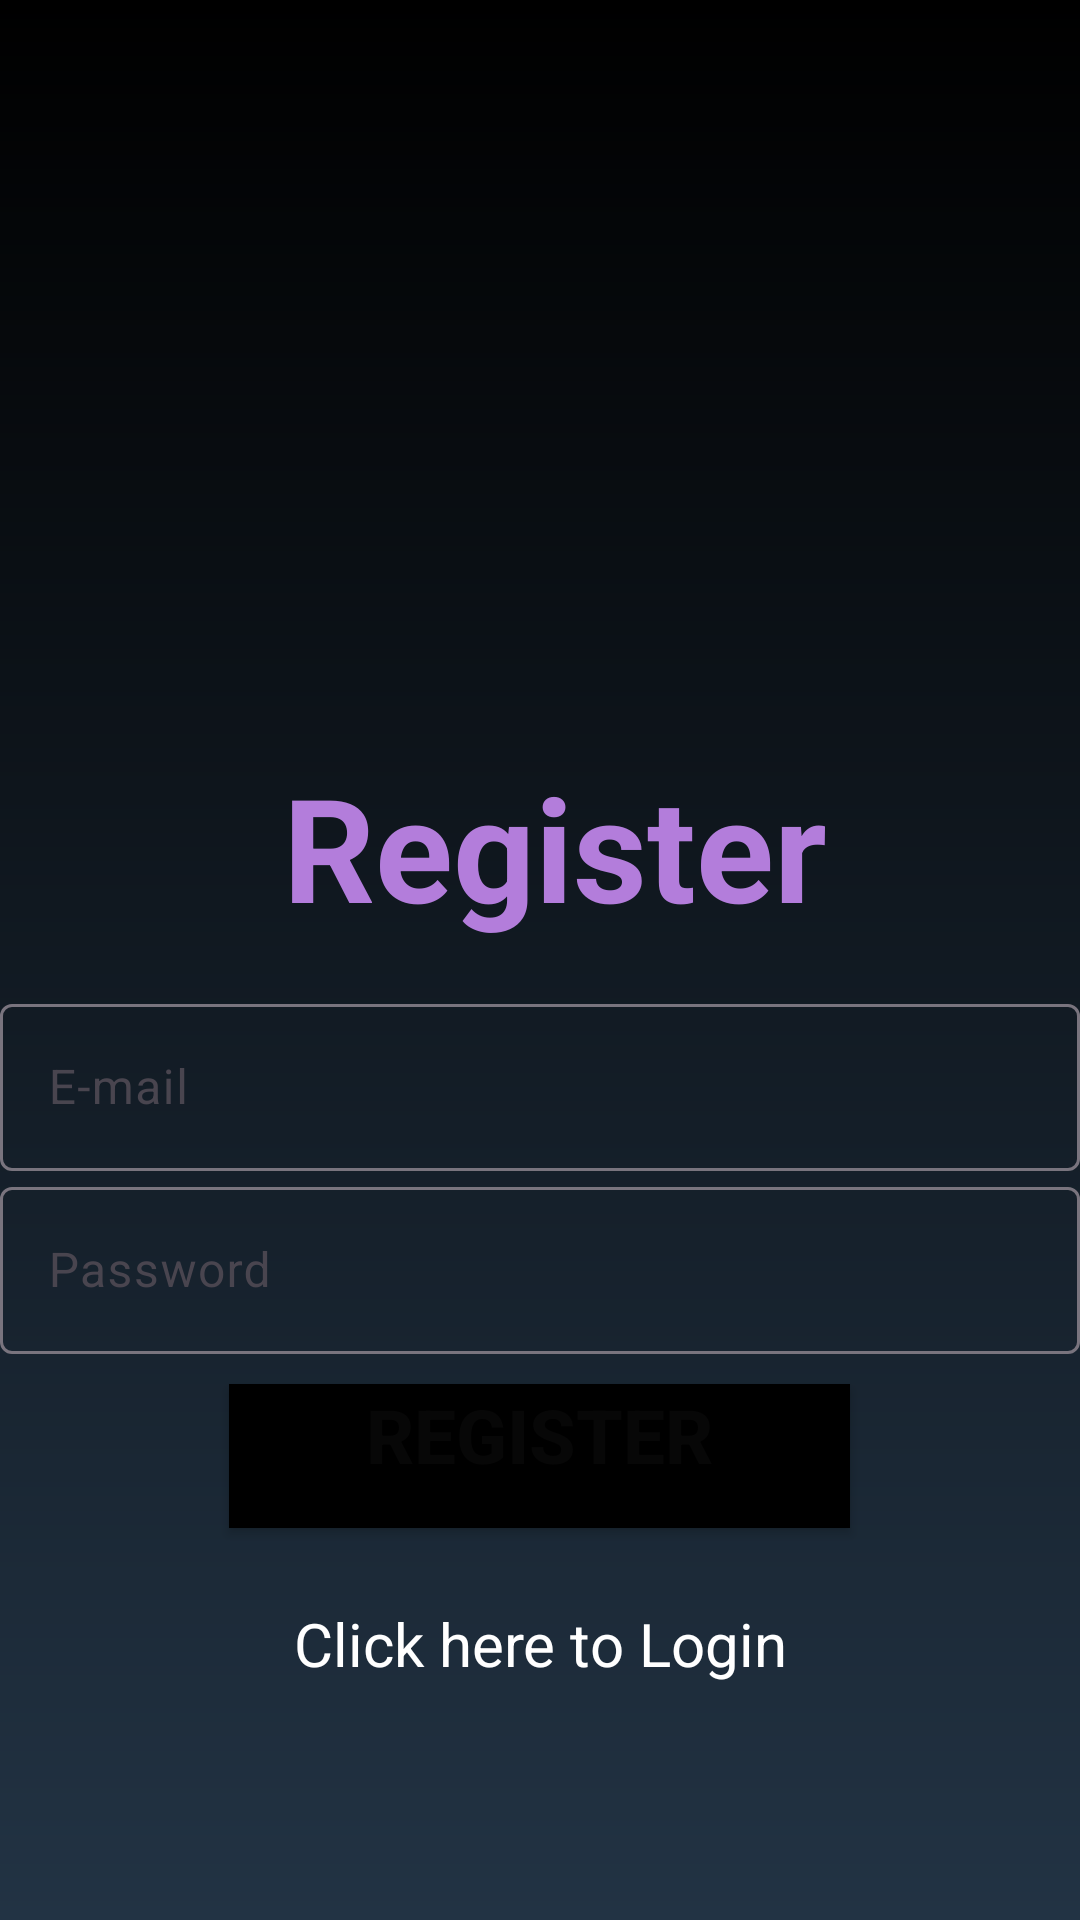

Layout XML and referenced resources for this Android screen:
<!-- AndroidManifest.xml: application theme Theme.GrowTask -->
<!-- res/layout/activity_registration.xml -->
<LinearLayout xmlns:android="http://schemas.android.com/apk/res/android"

    xmlns:tools="http://schemas.android.com/tools"
    android:layout_width="match_parent"
    android:layout_height="match_parent"
    android:orientation="vertical"
    android:background="@drawable/login_backgound"
    tools:context=".logIn">

    <TextView
        android:layout_width="match_parent"
        android:layout_height="wrap_content"
        android:layout_marginStart="10sp"
        android:layout_marginTop="250dp"
         android:gravity="center"
        android:layout_marginBottom="15sp"
        android:text="Register"


        android:textColor="#B37DDB"
        android:textSize="48sp"
        android:textStyle="bold" />
    <com.google.android.material.textfield.TextInputLayout
        android:layout_width="match_parent"
        android:layout_height="wrap_content">

        <com.google.android.material.textfield.TextInputEditText
            android:id="@+id/email"
            android:layout_width="match_parent"
            android:layout_height="wrap_content"

            android:hint="@string/e_mail"
           >

        </com.google.android.material.textfield.TextInputEditText>
    </com.google.android.material.textfield.TextInputLayout>
    <com.google.android.material.textfield.TextInputLayout
        android:layout_width="match_parent"
        android:layout_height="wrap_content">

        <com.google.android.material.textfield.TextInputEditText
            android:id="@+id/password"
            android:layout_width="match_parent"
            android:layout_height="wrap_content"

            android:hint="@string/password"
           >

        </com.google.android.material.textfield.TextInputEditText>
    </com.google.android.material.textfield.TextInputLayout>
<ProgressBar
    android:layout_width="wrap_content"
    android:layout_height="wrap_content"
    android:id="@+id/progressBar"
    android:visibility="gone">

</ProgressBar>

    <Button
        android:id="@+id/buttonReg"
        android:layout_width="207dp"
        android:layout_height="wrap_content"
        android:layout_gravity="center"
        android:layout_marginTop="10dp"
        android:background="@color/black"
        android:gravity="center_horizontal"
        android:shadowColor="#050404"
        android:text="@string/register"
        android:textColor="#070707"


        android:textSize="25sp"
        android:textStyle="bold"
        tools:ignore="TextContrastCheck" />
    <TextView
        android:layout_width="match_parent"
        android:layout_height="wrap_content"
        android:textSize="20sp"
        android:textColor="#ffff"
        android:id="@+id/loginNow"
        android:gravity="center"
        android:layout_marginTop="25sp"
        android:text="@string/click_here_to_login">

    </TextView>

</LinearLayout>
<!-- resources referenced by this layout -->
<resources>
  <!-- drawable login_backgound (drawable) -->
  <?xml version="1.0" encoding="utf-8"?>
  <shape xmlns:android="http://schemas.android.com/apk/res/android">
  <gradient android:type="linear" android:angle="100"
      android:startColor="#000000" android:endColor="#234" />
  </shape>
  <string name="click_here_to_login">Click here to Login</string>
  <string name="e_mail">E-mail</string>
  <string name="password">Password</string>
  <string name="register">register</string>
  <style name="Theme.GrowTask" parent="Base.Theme.GrowTask" />
  <style name="Base.Theme.GrowTask" parent="Theme.Material3.DayNight.NoActionBar">
          
          
      </style>
  <!-- not gathered from this repository: default colours our renderer supplied (Android Studio template values) -->
  <color name="black">#FF000000</color>
</resources>
